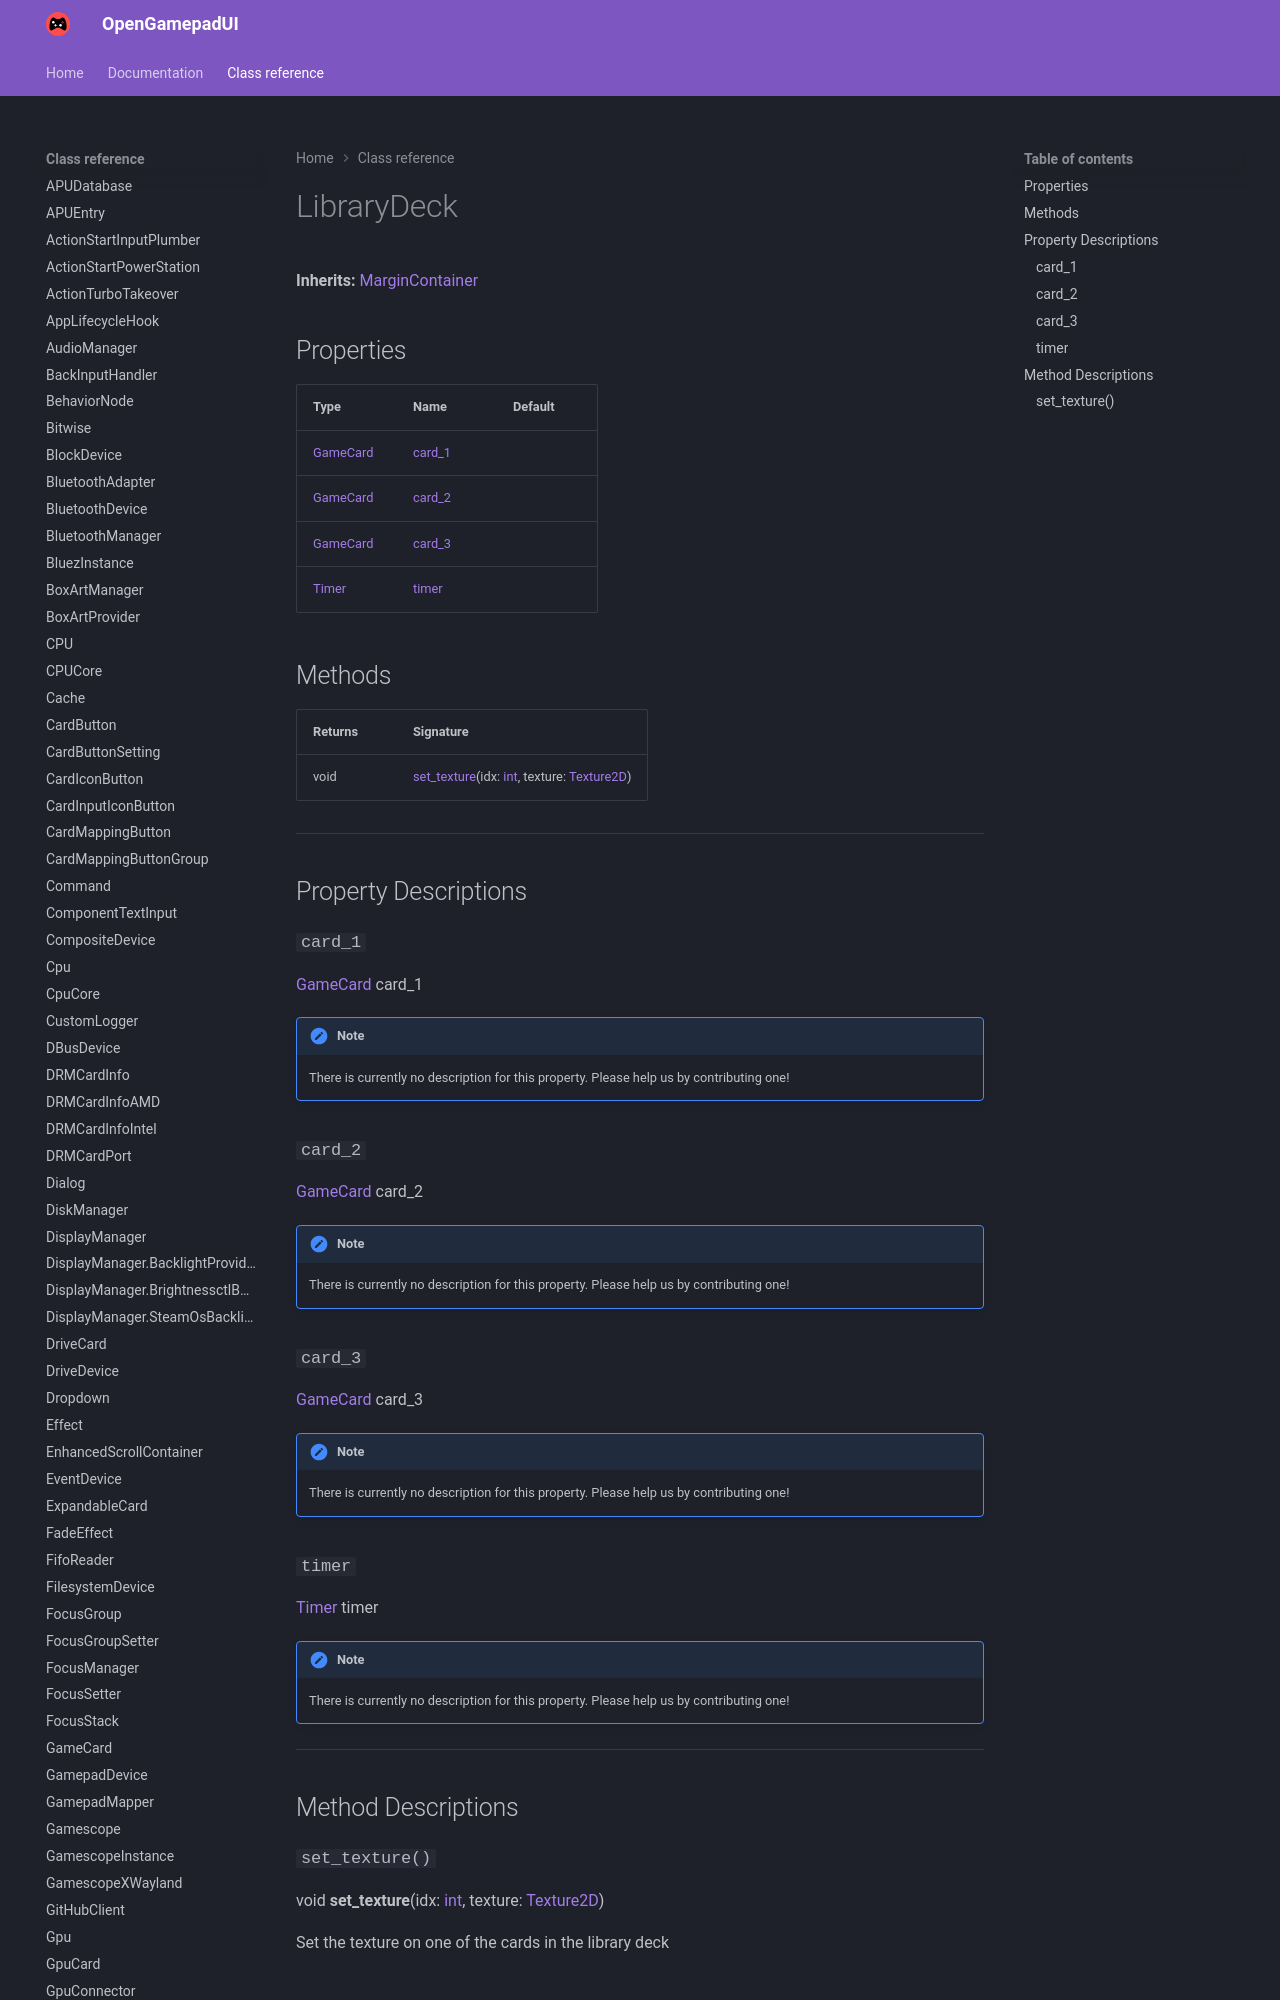

repository: ShadowBlip/OpenGamepadUI · page: class-reference/LibraryDeck/index.html · generator: mkdocs

# LibraryDeck

**Inherits:** [MarginContainer](https://docs.godotengine.org/en/stable/classes/class_margincontainer.html)


## Properties

| Type | Name | Default |
| ---- | ---- | ------- |
| [GameCard](../GameCard) | [card_1](./#card_1) | <unknown> |
| [GameCard](../GameCard) | [card_2](./#card_2) | <unknown> |
| [GameCard](../GameCard) | [card_3](./#card_3) | <unknown> |
| [Timer](https://docs.godotengine.org/en/stable/classes/class_timer.html) | [timer](./#timer) | <unknown> |
